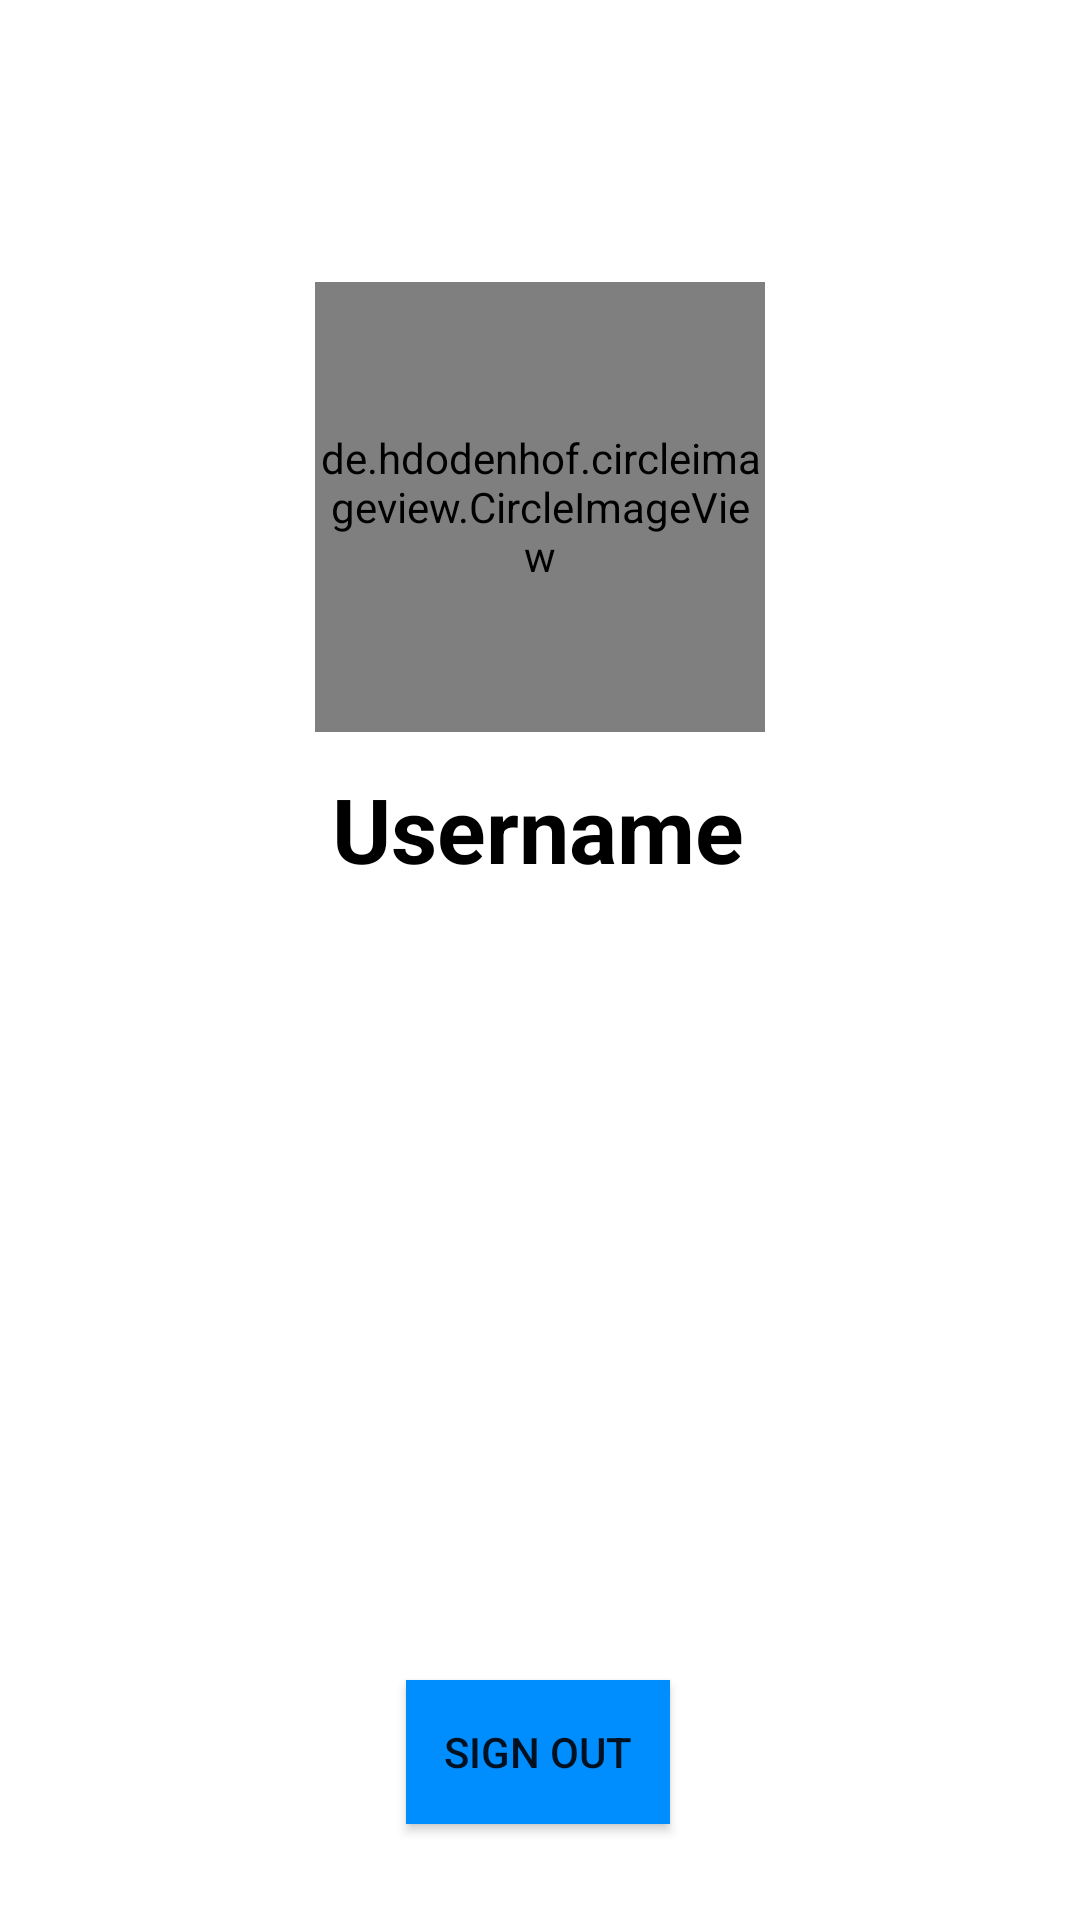

Android layout source for this screen:
<!-- AndroidManifest.xml: application theme Theme.MessengerFacebood -->
<!-- res/layout/activity_profile.xml -->
<?xml version="1.0" encoding="utf-8"?>
<androidx.constraintlayout.widget.ConstraintLayout xmlns:android="http://schemas.android.com/apk/res/android"
    xmlns:app="http://schemas.android.com/apk/res-auto"
    xmlns:tools="http://schemas.android.com/tools"
    android:layout_width="match_parent"
    android:layout_height="match_parent"
    android:background="?attr/colorPrimary"
    tools:context=".ProfileActivity">

    <androidx.appcompat.widget.Toolbar
        android:id="@+id/toolbar"
        android:layout_width="match_parent"
        android:layout_height="0dp"
        android:background="?attr/colorPrimary"
        android:theme="?attr/actionBarTheme"
        app:layout_constraintEnd_toEndOf="parent"
        app:layout_constraintStart_toStartOf="parent"
        app:layout_constraintTop_toTopOf="parent" />

    <de.hdodenhof.circleimageview.CircleImageView
        android:id="@+id/profile_change_image"
        android:layout_width="150dp"
        android:layout_height="150dp"
        android:layout_marginStart="131dp"
        android:layout_marginTop="38dp"
        android:layout_marginEnd="131dp"
        android:src="@drawable/ic_profile"
        app:layout_constraintEnd_toEndOf="parent"
        app:layout_constraintStart_toStartOf="parent"
        app:layout_constraintTop_toBottomOf="@+id/toolbar" />

    <TextView
        android:id="@+id/username_profile"
        android:layout_width="wrap_content"
        android:layout_height="wrap_content"
        android:layout_marginStart="176dp"
        android:layout_marginTop="12dp"
        android:layout_marginEnd="176dp"
        android:text="Username"
        android:textColor="@color/black"
        android:textSize="30sp"
        android:textStyle="bold"
        app:layout_constraintEnd_toEndOf="parent"
        app:layout_constraintHorizontal_bias="0.506"
        app:layout_constraintStart_toStartOf="parent"
        app:layout_constraintTop_toBottomOf="@+id/profile_change_image" />

    <ProgressBar
        android:id="@+id/progressBar"
        style="?android:attr/progressBarStyle"
        android:layout_width="wrap_content"
        android:layout_height="wrap_content"
        android:layout_marginTop="248dp"
        android:visibility="invisible"
        app:layout_constraintEnd_toEndOf="parent"
        app:layout_constraintHorizontal_bias="0.498"
        app:layout_constraintStart_toStartOf="parent"
        app:layout_constraintTop_toBottomOf="@+id/toolbar" />

    <Button
        android:id="@+id/sign_out"
        android:layout_width="wrap_content"
        android:layout_height="wrap_content"
        android:layout_marginBottom="32dp"
        android:text="sign out"
        android:background="@color/blue"
        app:layout_constraintBottom_toBottomOf="parent"
        app:layout_constraintEnd_toEndOf="parent"
        app:layout_constraintHorizontal_bias="0.498"
        app:layout_constraintStart_toStartOf="parent" />


</androidx.constraintlayout.widget.ConstraintLayout>
<!-- resources referenced by this layout -->
<resources>
  <color name="black">#FF000000</color>
  <color name="blue">#008EFF</color>
  <!-- drawable ic_profile (drawable-v24) -->
  <vector android:height="24dp" android:tint="#486FBF"
      android:viewportHeight="24" android:viewportWidth="24"
      android:width="24dp" xmlns:android="http://schemas.android.com/apk/res/android">
      <path android:fillColor="@android:color/white" android:pathData="M12,2C6.48,2 2,6.48 2,12s4.48,10 10,10s10,-4.48 10,-10S17.52,2 12,2zM12,6c1.93,0 3.5,1.57 3.5,3.5S13.93,13 12,13s-3.5,-1.57 -3.5,-3.5S10.07,6 12,6zM12,20c-2.03,0 -4.43,-0.82 -6.14,-2.88C7.55,15.8 9.68,15 12,15s4.45,0.8 6.14,2.12C16.43,19.18 14.03,20 12,20z"/>
  </vector>
  <style name="Theme.MessengerFacebood" parent="Theme.AppCompat.Light.NoActionBar">
          
          <item name="colorPrimary">@color/white</item>
          <item name="colorPrimaryDark">@color/white</item>
          <item name="colorAccent">@color/blue</item>
  
          
          <item name="android:statusBarColor">@color/white</item>
          <item name="android:windowLightStatusBar">true</item>
          
  
          
      </style>
  <color name="white">#FFFFFFFF</color>
</resources>
